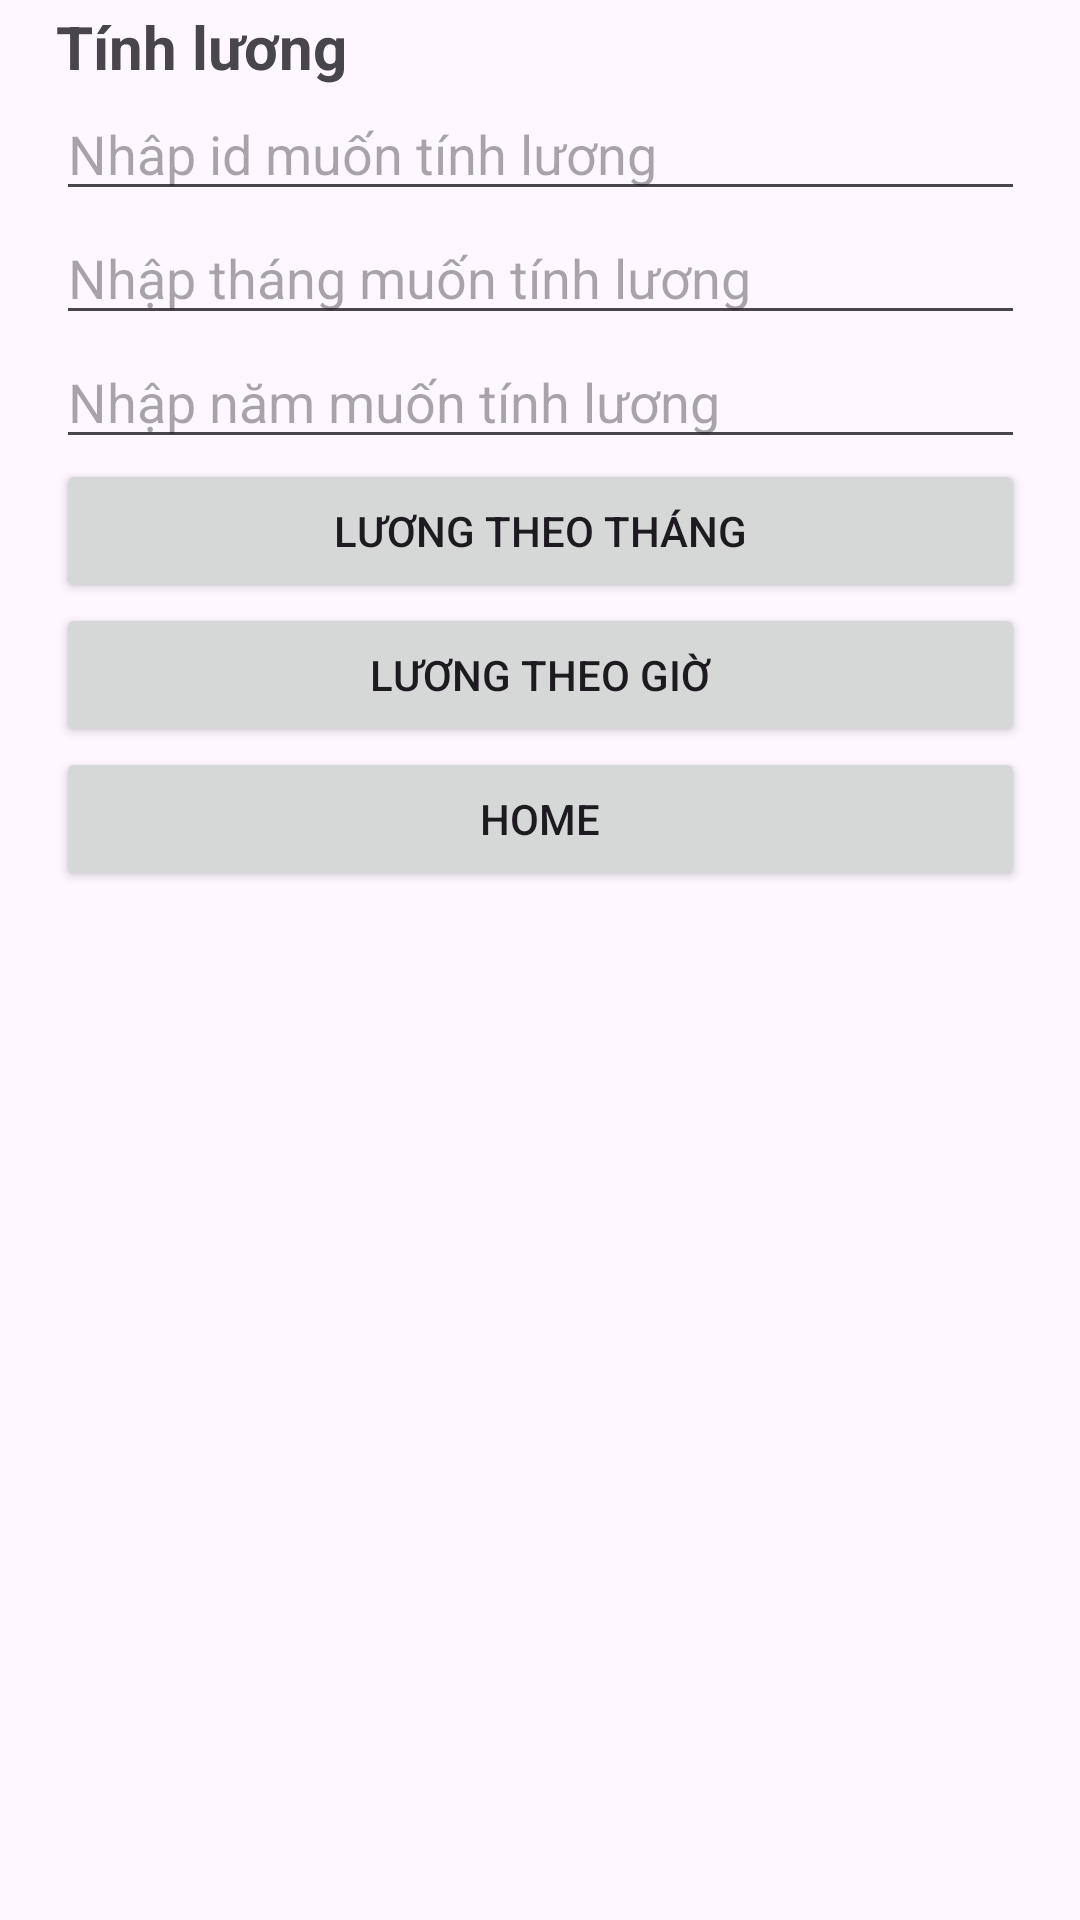

The Android layout XML behind this screen, and the referenced resources:
<!-- AndroidManifest.xml: application theme Theme.DA_5 -->
<!-- res/layout/activity_main3.xml -->
<?xml version="1.0" encoding="utf-8"?>
<androidx.constraintlayout.widget.ConstraintLayout xmlns:android="http://schemas.android.com/apk/res/android"
    xmlns:app="http://schemas.android.com/apk/res-auto"
    xmlns:tools="http://schemas.android.com/tools"
    android:layout_width="match_parent"
    android:layout_height="match_parent"
    tools:context=".MainActivity3">

    <LinearLayout
        android:layout_width="323dp"
        android:layout_height="636dp"
        android:layout_marginStart="1dp"
        android:layout_marginTop="1dp"
        android:layout_marginEnd="1dp"
        android:layout_marginBottom="1dp"
        android:orientation="vertical"
        app:layout_constraintBottom_toBottomOf="parent"
        app:layout_constraintEnd_toEndOf="parent"
        app:layout_constraintStart_toStartOf="parent"
        app:layout_constraintTop_toTopOf="parent">

        <TextView
            android:id="@+id/textView22"
            android:layout_width="match_parent"
            android:layout_height="wrap_content"
            android:text="Tính lương"
            android:textSize="20sp"
            android:textStyle="bold" />

        <EditText
            android:id="@+id/etIdLuong"
            android:layout_width="match_parent"
            android:layout_height="wrap_content"
            android:ems="10"
            android:hint="Nhâp id muốn tính lương"
            android:inputType="text" />

        <EditText
            android:id="@+id/etThangLuong"
            android:layout_width="match_parent"
            android:layout_height="wrap_content"
            android:ems="10"
            android:hint="Nhập tháng muốn tính lương"
            android:inputType="text" />

        <EditText
            android:id="@+id/etNamLuong"
            android:layout_width="match_parent"
            android:layout_height="wrap_content"
            android:ems="10"
            android:hint="Nhập năm muốn tính lương"
            android:inputType="text" />

        <Button
            android:id="@+id/btnTingLuong"
            android:layout_width="match_parent"
            android:layout_height="wrap_content"
            android:text="Lương theo tháng" />

        <Button
            android:id="@+id/btnTinhLuongGio"
            android:layout_width="match_parent"
            android:layout_height="wrap_content"
            android:text="Lương theo giờ" />

        <Button
            android:id="@+id/btnHome1"
            android:layout_width="match_parent"
            android:layout_height="wrap_content"
            android:text="Home" />

        <TextView
            android:id="@+id/textTongLuong"
            android:layout_width="match_parent"
            android:layout_height="36dp" />

        <TextView
            android:id="@+id/textSoNgayLam"
            android:layout_width="match_parent"
            android:layout_height="45dp" />

        <ListView
            android:id="@+id/lsngathang"
            android:layout_width="match_parent"
            android:layout_height="313dp" />
    </LinearLayout>
</androidx.constraintlayout.widget.ConstraintLayout>
<!-- resources referenced by this layout -->
<resources>
  <style name="Theme.DA_5" parent="Base.Theme.DA_5" />
  <style name="Base.Theme.DA_5" parent="Theme.Material3.DayNight.NoActionBar">
          
          
      </style>
</resources>
